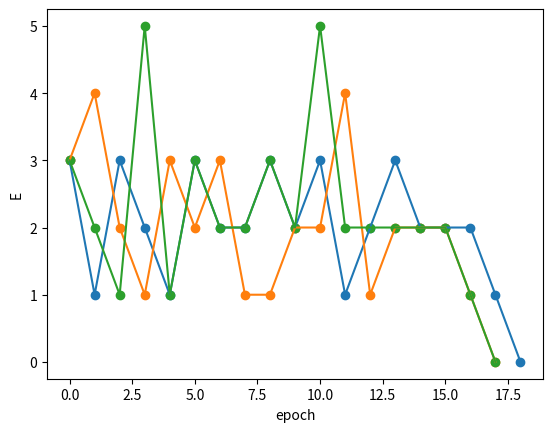

Source code (Python):
import numpy as np
import math
import matplotlib.pyplot as plt


class NeuralNetwork:
    def __init__(self, type, n, func):
        self.__type = type
        self.__n = n
        self.__net = 0
        self.__weights = [0, 0, 0, 0, 0]
        self.__func = func
        self.__errors = []

    def function_one(self):
        return 1 if self.__net >= 0 else 0

    def function_two(self):
        return 0.5 * (np.tanh(self.__net) + 1)

    def function_two_dxdy(self):
        return 1 / (np.cosh(2 * self.__net) + 1)

    def net_calculator(self, x):
        self.__net =  self.__weights[0] + self.__weights[1] * x[1] + self.__weights[2] * x[2] + self.__weights[3] * x[3] + self.__weights[4] * x[4]

    def weights_correction(self, sigma, x, dfdnet):
        for i in range(5):
            self.__weights[i] = self.__weights[i] + self.__n * sigma * dfdnet * x[i]

    def study(self):
        print("EPOCH".rjust(5), "FUNCTION".rjust(18), "WEIGHTS".rjust(39), "E".rjust(3))
        print("_" * 5, " ", "_" * 16, "_" * 39, " __")
        epoch = 0
        while True:
            error = 0
            predicted_y = False
            y = ""
            for i in range(16):
                x = [1, math.floor(i // 8) % 2, math.floor(i // 4) % 2, math.floor(i // 2) % 2, math.floor(i // 1) % 2]
                if self.__type == 1:
                    self.net_calculator(x)
                    predicted_y = True if self.function_one() == 1 else False
                elif self.__type == 2:
                    self.net_calculator(x)
                    predicted_y = True if self.function_two() >= 0.5 else False
                if predicted_y is not self.__func[i]:
                    error += 1
                y += str(int(predicted_y))
                dfdnet = 1
                tn = int(self.__func[i])
                yn = int(predicted_y)
                sigm = tn - yn
                self.net_calculator(x)
                if self.__type == 2:
                    dfdnet = self.function_two_dxdy()
                self.weights_correction(sigm, x, dfdnet)
            w_string = ', '.join([str("%.3f" % it) if it < 0 else str("%.4f" % it) for it in self.__weights])
            self.__errors.append([epoch, error])
            print(str(epoch).rjust(5), str(y).rjust(18), str(w_string).rjust(39), str(error).rjust(3))
            if error == 0:
                break
            epoch += 1

    def study_selected(self):
        SELECTED = [
            [1, 0, 0, 1, 1],
            [1, 0, 1, 0, 0],
            [1, 0, 1, 0, 1],
            [1, 0, 1, 1, 1],
            [1, 0, 1, 1, 0],
            [1, 1, 0, 0, 0],
            [1, 1, 0, 1, 0],
            [1, 1, 1, 0, 1],
        ]
        SELECTED_FUNC = [ True,True, False, False, False, True, True, True]
        print("EPOCH".rjust(5), "FUNCTION".rjust(18), "WEIGHTS".rjust(39), "E".rjust(3))
        print("_" * 5, " ", "_" * 16, "_" * 39, " __")
        epoch = 0
        while True:
            error = 0
            predicted_y = False
            y = ""
            for i in range(len(SELECTED)):
                if self.__type == 1:
                    self.net_calculator(SELECTED[i])
                    predicted_y = True if self.function_one() == 1 else False
                elif self.__type == 2:
                    self.net_calculator(SELECTED[i])
                    predicted_y = True if self.function_two() >= 0.5 else False
                if predicted_y is not SELECTED_FUNC[i]:
                    error += 1
                y += str(int(predicted_y))
                dfdnet = 1
                tn = int(SELECTED_FUNC[i])
                yn = int(predicted_y)
                sigm = tn - yn
                self.net_calculator(SELECTED[i])
                if self.__type == 2:
                    dfdnet = self.function_two_dxdy()
                self.weights_correction(sigm, SELECTED[i], dfdnet)
            w_string = ', '.join([str("%.3f" % it) if it < 0 else str("%.4f" % it) for it in self.__weights])
            self.__errors.append([epoch, error])
            print(str(epoch).rjust(5), str(y).rjust(18), str(w_string).rjust(39), str(error).rjust(3))
            if error == 0:
                break
            epoch += 1

        predicted = []
        for i in range(16):
            x = [1, math.floor(i // 8) % 2, math.floor(i // 4) % 2, math.floor(i // 2) % 2, math.floor(i // 1) % 2]
            if self.__type == 1:
                self.net_calculator(x)
                predicted.append(True if self.function_one() == 1 else False)
            elif self.__type == 2:
                self.net_calculator(x)
                predicted.append(True if self.function_two() >= 0.5 else False)
        y_string = ''.join(['1' if it else '0' for it in predicted])
        print(y_string)

    def printgraph(self):
        err = np.array(self.__errors)
        x, y = err.T
        plt.ylabel('E')
        plt.xlabel('epoch')
        plt.scatter(x, y)
        plt.plot(x, y)
        plt.show()

    def reset(self, type, n, func):
        self.__type = type
        self.__n = n
        self.__net = 0
        self.__weights = [0, 0, 0, 0, 0]
        self.__func = func
        self.__errors = []

def main():
    FUNCTION = [True, True, True, True, True, False, False, False, True, True, True, True, True, True, True, True]
    nw = NeuralNetwork(1, 0.3, FUNCTION)
    print('-' * 30, 'FA 1st type', '-' * 30)
    print()
    nw.study()
    nw.printgraph()
    print()
    print()
    print('-' * 30, 'FA 2nd type', '-' * 30)
    print()
    nw.reset(2, 0.3, FUNCTION)
    nw.study()
    nw.printgraph()
    print()
    print()
    print('-' * 30, 'FA 2nd type', '-' * 30)
    print()
    nw.reset(2, 0.3, FUNCTION)
    nw.study_selected()
    nw.printgraph()
    print()
    print()


if __name__ == '__main__':
    main()
